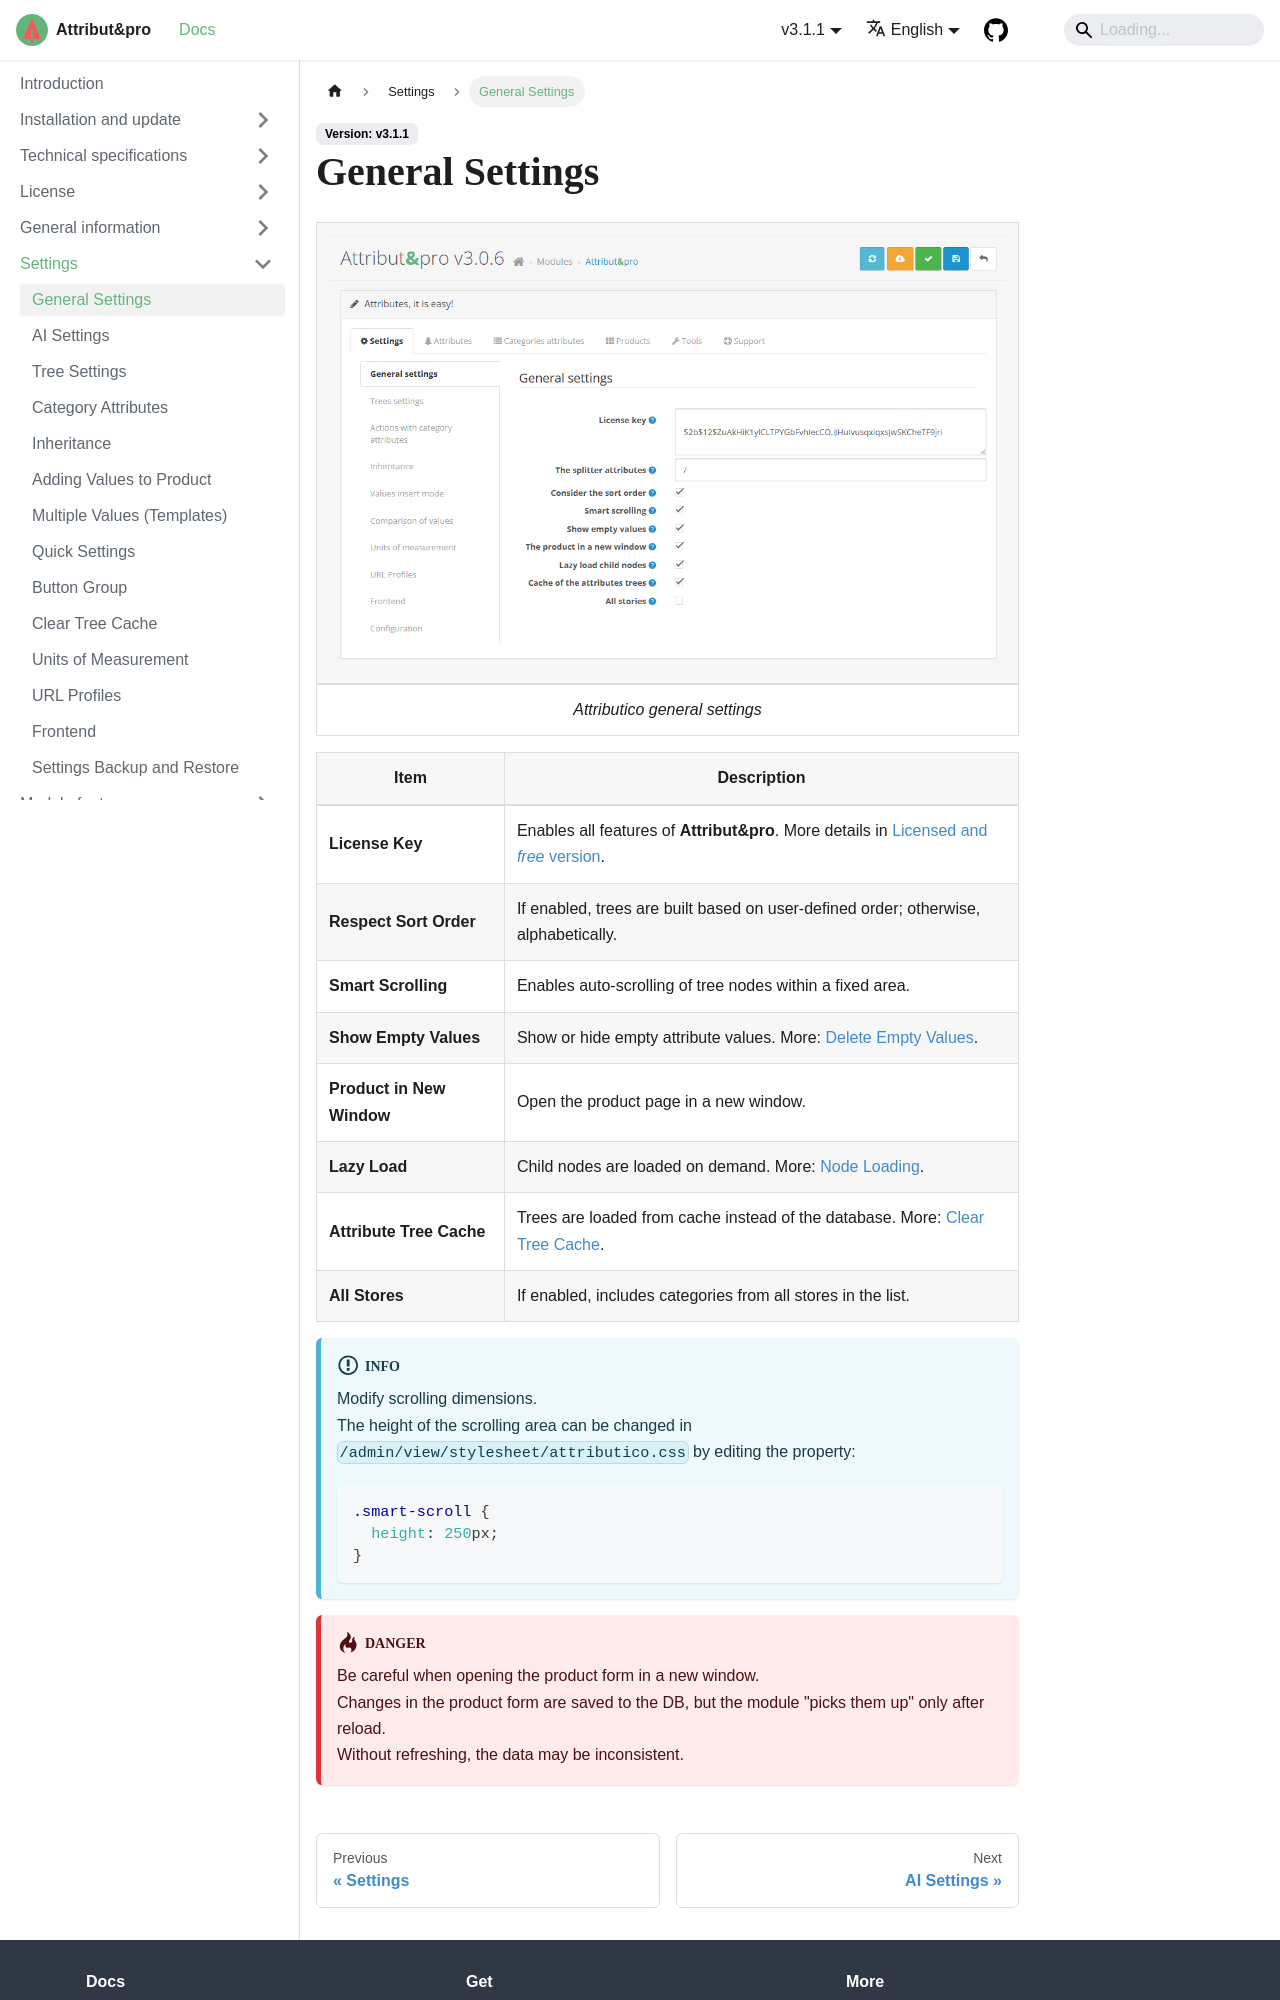

repository: slhome2010/attributipro.doc · page: docs/settings/main-settings/index.html · generator: docusaurus

---
sidebar_position: 1
---

# General Settings

| ![Attributico General Settings](/img/tutorial/en/main_settings_en.png) |
|:--:|
| *Attributico general settings* |

| Option | Description |
|--------|------------|
| **License Key** | Enables full access to **Attribut&pro** features. More details: [Licensed and Free Version](/license/free-version.md). |
| **Attribute separator** | Used when a product can have multiple different values for the same attribute. More details in [Terms and Definitions](/general-info/values-templates.md). |
| **Consider sorting order** | If enabled, trees are formed according to the user-defined order; otherwise, they are sorted alphabetically. |
| **Smart scrolling** | Enables automatic scrolling of tree nodes within a fixed area. |
| **Show empty values** | Show or hide empty attribute values. More details: [Remove Empty Values](/tools/empty-values.md). |
| **Product in a new window** | Open the product page in a new window. |
| **Lazy loading** | Child nodes are loaded on demand. More details: [Node Loading](/general-info/lazy-load.md). |
| **Attribute tree cache** | Trees are loaded from cache instead of the database. More details: [Clear Tree Cache](/tools/cache.md). |
| **All stores** | Includes categories from all stores in the list when enabled. |

:::info
Adjust scrolling size.  
The scroll area height can be changed in the `/admin/view/stylesheet/attributico.css` file by modifying the property:

```css
.smart-scroll {height: 250px;}
```

:::
